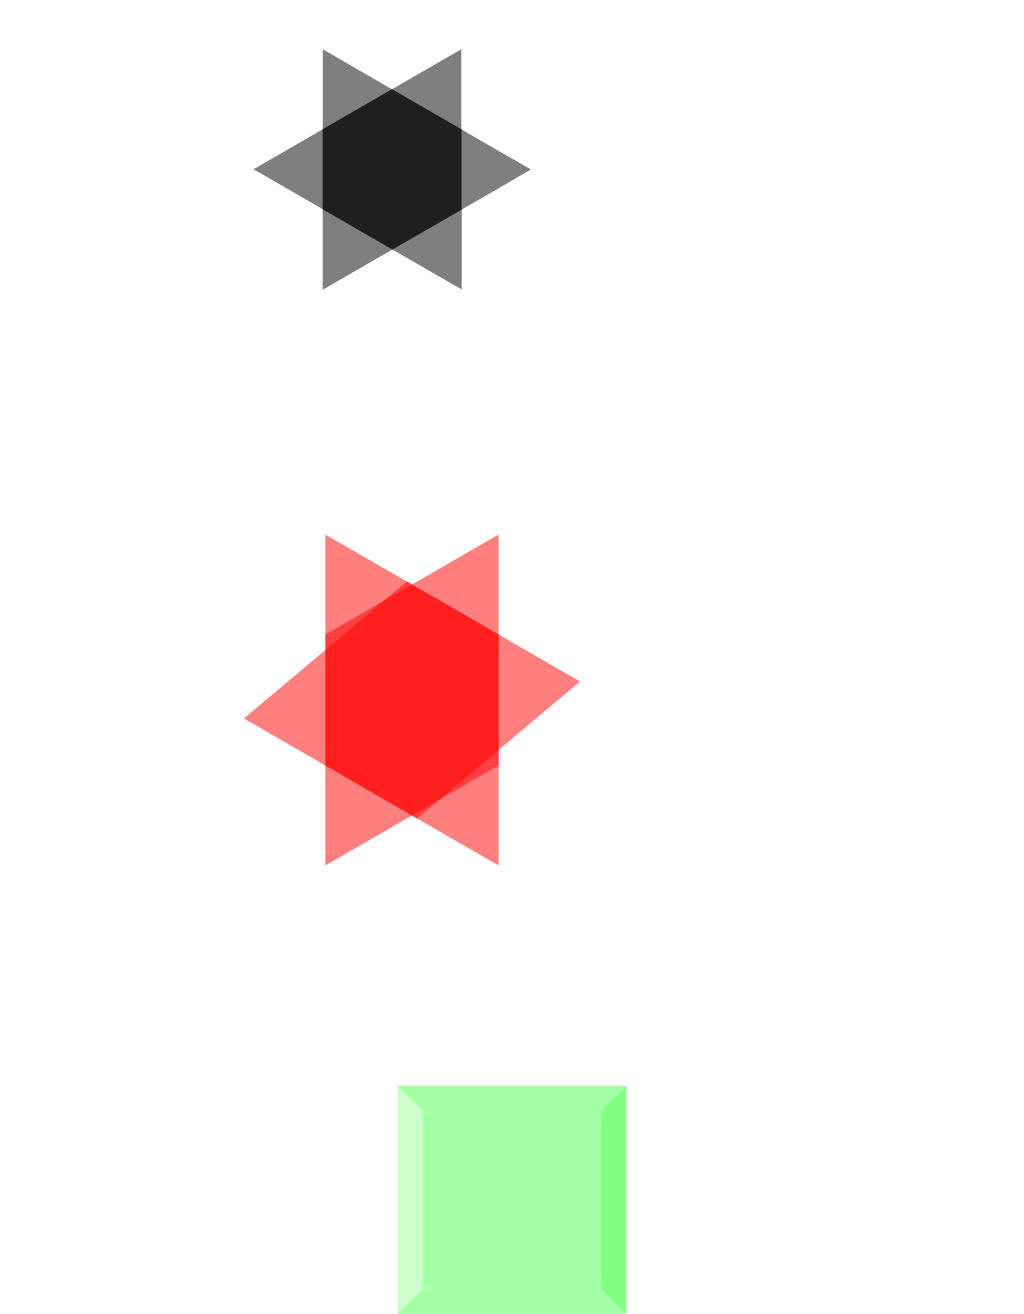

Here is a drawing made with CSS. Write the source that renders it.

<!DOCTYPE html>
<html>
<head>
	<title>CSS3 Shape</title>

	<style type="text/css">

		.container{
			width: 400px;
			height: 400px;
			margin: 100px auto;
		}
/*
		.piece{
			width: 250px;
			height: 150px;
			background: rgba(0,0,0,0.5);
			position: relative;
			transform: rotate(-30deg) skewX(30deg);
			
		}
		.piece:before, .piece:after{
			position: absolute;
			width: inherit;
			height: inherit;
			background: inherit;
			content: '';
		}
		.piece:before{
			transform: skewX(-30deg) skewX(-30deg);
		}
		.piece:after{
			 transform: skewX(-30deg) rotate(-60deg) skewX(-30deg); 
		}*/

		.piece {
		  width: 10em; height: 8.66em; /* 10*sqrt(3)/2 = 8.66 */
		  background: rgba(0,0,0,.5);
		}
		.piece {
		  position: relative;
		  transform: rotate(-30deg) skewX(30deg);
		}
		.piece:before, .piece:after {
		  position: absolute;
		  width: inherit; height: inherit;
		  background: inherit;
		  content: '';
		}
		.piece:before { 
			transform: skewX(-30deg) skewX(-30deg);

			 }
		.piece:after { 
			transform: skewX(-30deg) rotate(-60deg) skewX(-30deg);
		
			 }

		.container2{
			width: 400px;
			height: 400px;
			margin: 100px auto;
			position: relative;
		}

		.shape1{
			width: 200px;
			height: 200px;
			position: absolute;
			background: rgba(255, 0,0,.5);
			transform: rotate(30deg) skewX(160deg);

		}
		.shape2{
			width: 200px;
			height: 200px;
			position: absolute;
			background: rgba(255, 0,0,.5);
			transform: rotate(30deg) skewX(30deg);

		}
		.shape3{
			width: 200px;
			height: 200px;
			position: absolute;
			background: rgba(255, 0,0,.5);
			transform: rotate(-30deg) skewX(-30deg);

		}

		.css_cube{
			width: 200px;
			height: 200px;
			margin: auto;
		}

		.cube{
			position: relative;
			width: 200px;
			transform-style: preserve-3d;
			perspective: 800px;
			perspective-origin: 50% 100px;
		}

		.face{
			width: 200px;
			height: 200px;
			position: absolute;
			background: rgba(0,255,0,0.2);
		}

		.back{
			transform: translateZ(-100px) rotateY(180deg);
		}

		.right{
			transform: rotateY(-270deg) translateX(100px);
			transform-origin: top right;
		}
		.left{
			transform: rotateY(270deg) translateZ(-100px);
		}
		.top{
			transform: rotateX(-90deg) translateY(-100px);
			transform-origin: top center;
		}
		.bottom{
			transform: rotateX(90deg) translateY(100px);
			transform-origin: bottom center;
		}
		.front{
			transform: translateZ(100px);
		}
	</style>

</head>
<body>

<div class="container">
	<div class='piece'></div>
</div>

<div class="container2">
	<div class='shape1'></div>
	<div class='shape2'></div>
	<div class='shape3'></div>
</div>

<div class="css_cube">
	<div class="cube">
		<div class="face front"></div>
		<div class="face back"></div>
		<div class="face top"></div>
		<div class="face bottom"></div>
		<div class="face left"></div>
		<div class="face right"></div>
	</div>
</div>

</body>
</html>
